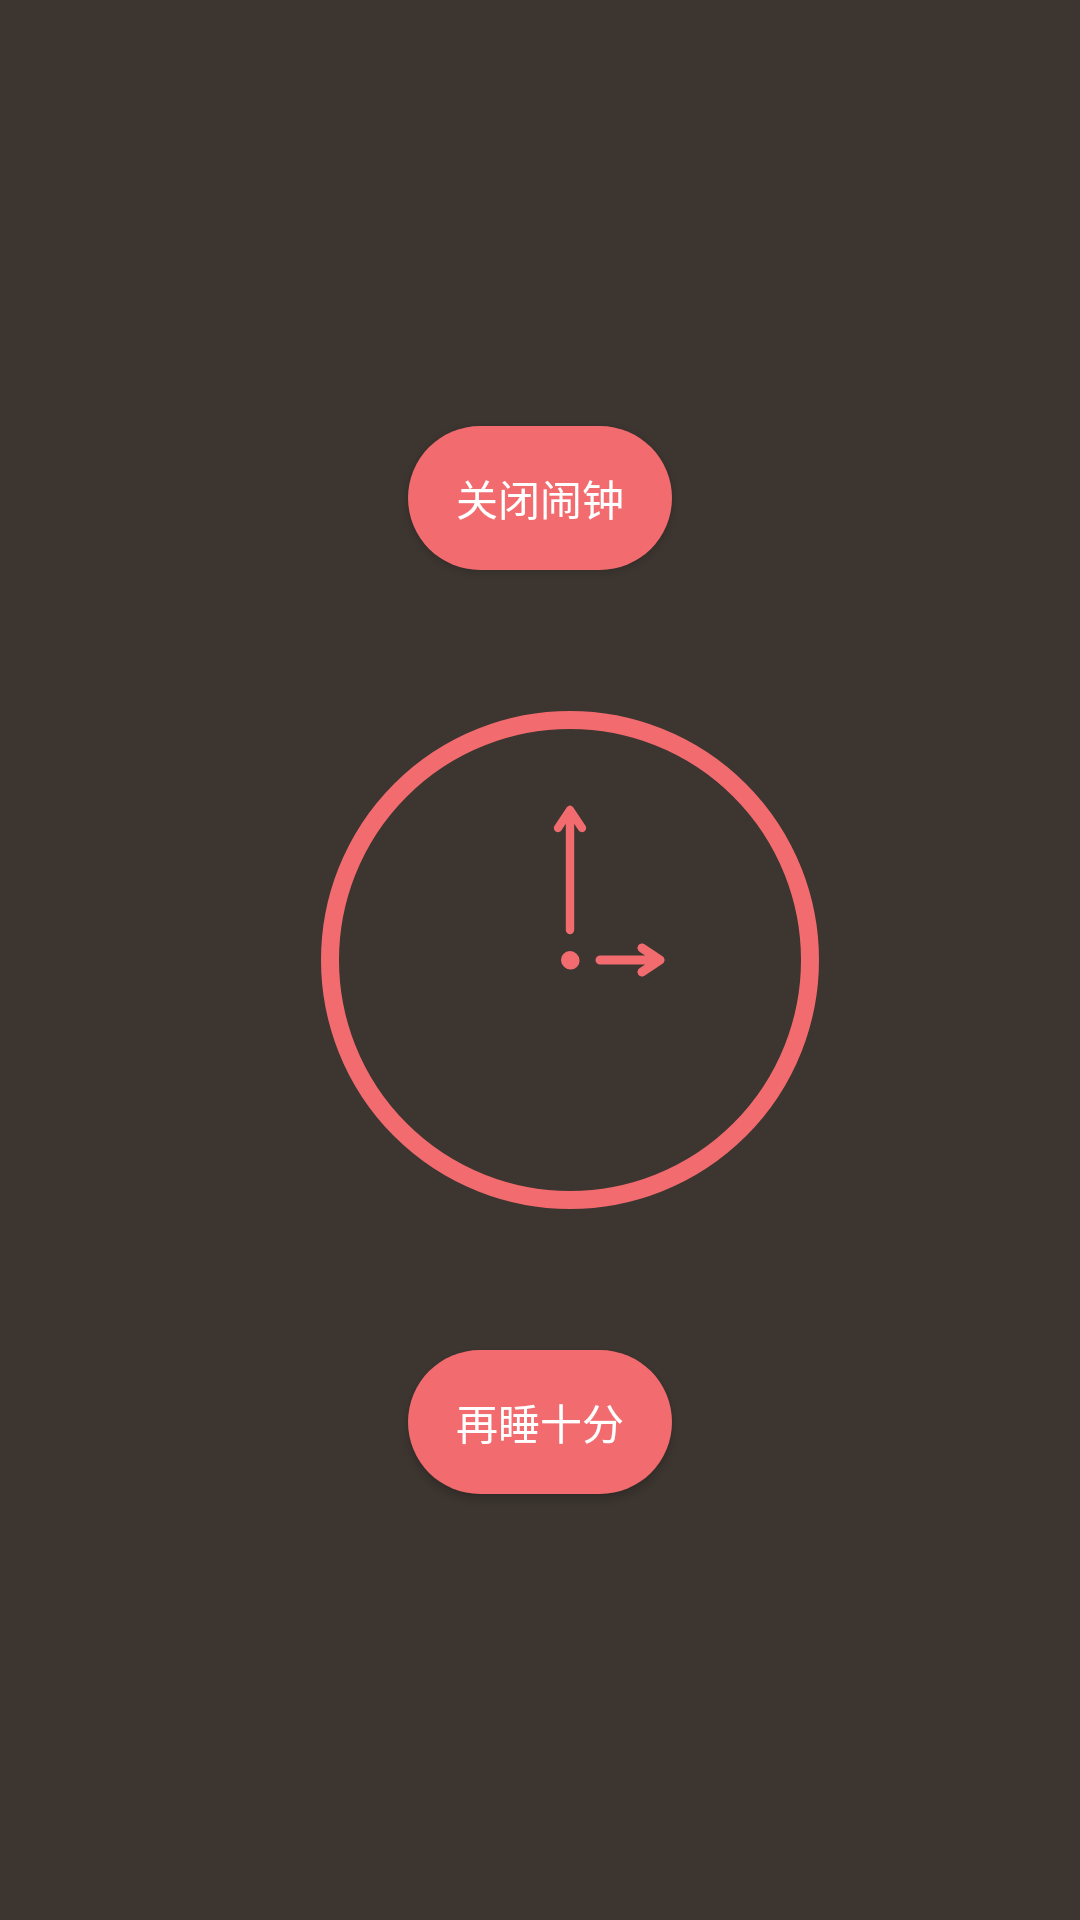

Here is an Android app screen rendered from its layout file. Give the layout XML and the strings, colors and styles it references.
<!-- AndroidManifest.xml: application theme AppTheme2 -->
<!-- res/layout/activity_play_alarm.xml -->
<?xml version="1.0" encoding="utf-8"?>
<LinearLayout xmlns:android="http://schemas.android.com/apk/res/android"
    android:layout_width="match_parent"
    android:layout_height="match_parent"
    android:background="@color/colorBG"
    android:gravity="center"
    android:keepScreenOn="true"
    android:orientation="vertical">

    <Button
        android:id="@+id/btn_cancel"
        android:layout_width="wrap_content"
        android:layout_height="wrap_content"
        android:layout_marginBottom="30dp"
        android:text="@string/close_clock"
        android:elevation="8dp"
        android:textColor="@color/colorLv"
        android:background="@drawable/button"/>

    <ImageView
        android:layout_width="wrap_content"
        android:layout_height="wrap_content"
        android:src="@drawable/animate"
        android:id="@+id/iv_alarm"/>

    <Button
        android:id="@+id/btn_delay"
        android:layout_width="wrap_content"
        android:layout_height="wrap_content"
        android:layout_marginTop="30dp"
        android:text="@string/delay_sleep"
        android:elevation="20dp"
        android:background="@drawable/button"
        android:textColor="@color/colorLv" />

</LinearLayout>
<!-- resources referenced by this layout -->
<resources>
  <color name="colorBG">#3C3530</color>
  <color name="colorLv">#FFFFFF</color>
  <!-- drawable animate (drawable) -->
  <?xml version="1.0" encoding="utf-8"?>
  <animated-vector xmlns:android="http://schemas.android.com/apk/res/android"
      android:drawable="@drawable/play_alarm">
  
      <target
          android:animation="@animator/alarm_animator_hour"
          android:name="hour" />
  
      <target
          android:animation="@animator/alarm_animator_min"
          android:name="min" />
  
      <target
          android:animation="@animator/alarm_animator_vibrate"
          android:name="alarm" />
  
  </animated-vector>
  <!-- drawable button (drawable) -->
  <?xml version="1.0" encoding="utf-8"?>
  <shape xmlns:android="http://schemas.android.com/apk/res/android"
      android:shape="rectangle">
  
      <corners
          android:bottomLeftRadius="200dp"
          android:bottomRightRadius="200dp"
          android:topLeftRadius="200dp"
          android:topRightRadius="200dp" />
  
      <solid android:color="@color/colorFAB" />
  
  </shape>
  <string name="close_clock">关闭闹钟</string>
  <string name="delay_sleep">再睡十分</string>
  <style name="AppTheme2" parent="android:Theme.Material.Light.NoActionBar">
          
          <item name="android:colorPrimary">#3C3530</item>
          <item name="android:statusBarColor">#3C3530</item>
          <item name="android:colorPrimaryDark">#3C3530</item>
          <item name="android:colorAccent">@color/colorFAB</item>
      </style>
  <!-- drawable play_alarm (drawable) -->
  <?xml version="1.0" encoding="utf-8"?>
  <vector xmlns:android="http://schemas.android.com/apk/res/android"
      android:width="200dp"
      android:height="200dp"
      android:viewportHeight="100"
      android:viewportWidth="100">
  
      <group android:name="alarm">
  
          <group android:name="hour"
              android:pivotX="50"
              android:pivotY="50">
              <path
                  android:pathData="M 55 50  L 65 50  M 65 50  L 62 48  M 65 50  L 62 52"
                  android:strokeColor="@color/colorFAB"
                  android:strokeLineCap="round"
                  android:strokeWidth="1.5" />
          </group>
  
          <group android:name="min"
              android:pivotX="50"
              android:pivotY="50">
              <path
                  android:name="minute"
                  android:pathData="M 50 45  L 50 25  M 50 25  L 48 28  M 50 25  L 52 28 "
                  android:strokeColor="@color/colorFAB"
                  android:strokeLineCap="round"
                  android:strokeWidth="1.4" />
          </group>
  
          <path
              android:pathData="M 50 90  A 40 40 0 0 0 50 10  40 40 0 0 0 50 90"
              android:strokeColor="@color/colorFAB"
              android:strokeLineCap="round"
              android:strokeWidth="3" />
  
          <path
              android:pathData="M 50 50 L 50.1 50.1"
              android:strokeColor="@color/colorFAB"
              android:strokeLineCap="round"
              android:strokeWidth="3" />
  
      </group>
  
  </vector>
  <color name="colorFAB">#f16b6f</color>
</resources>
